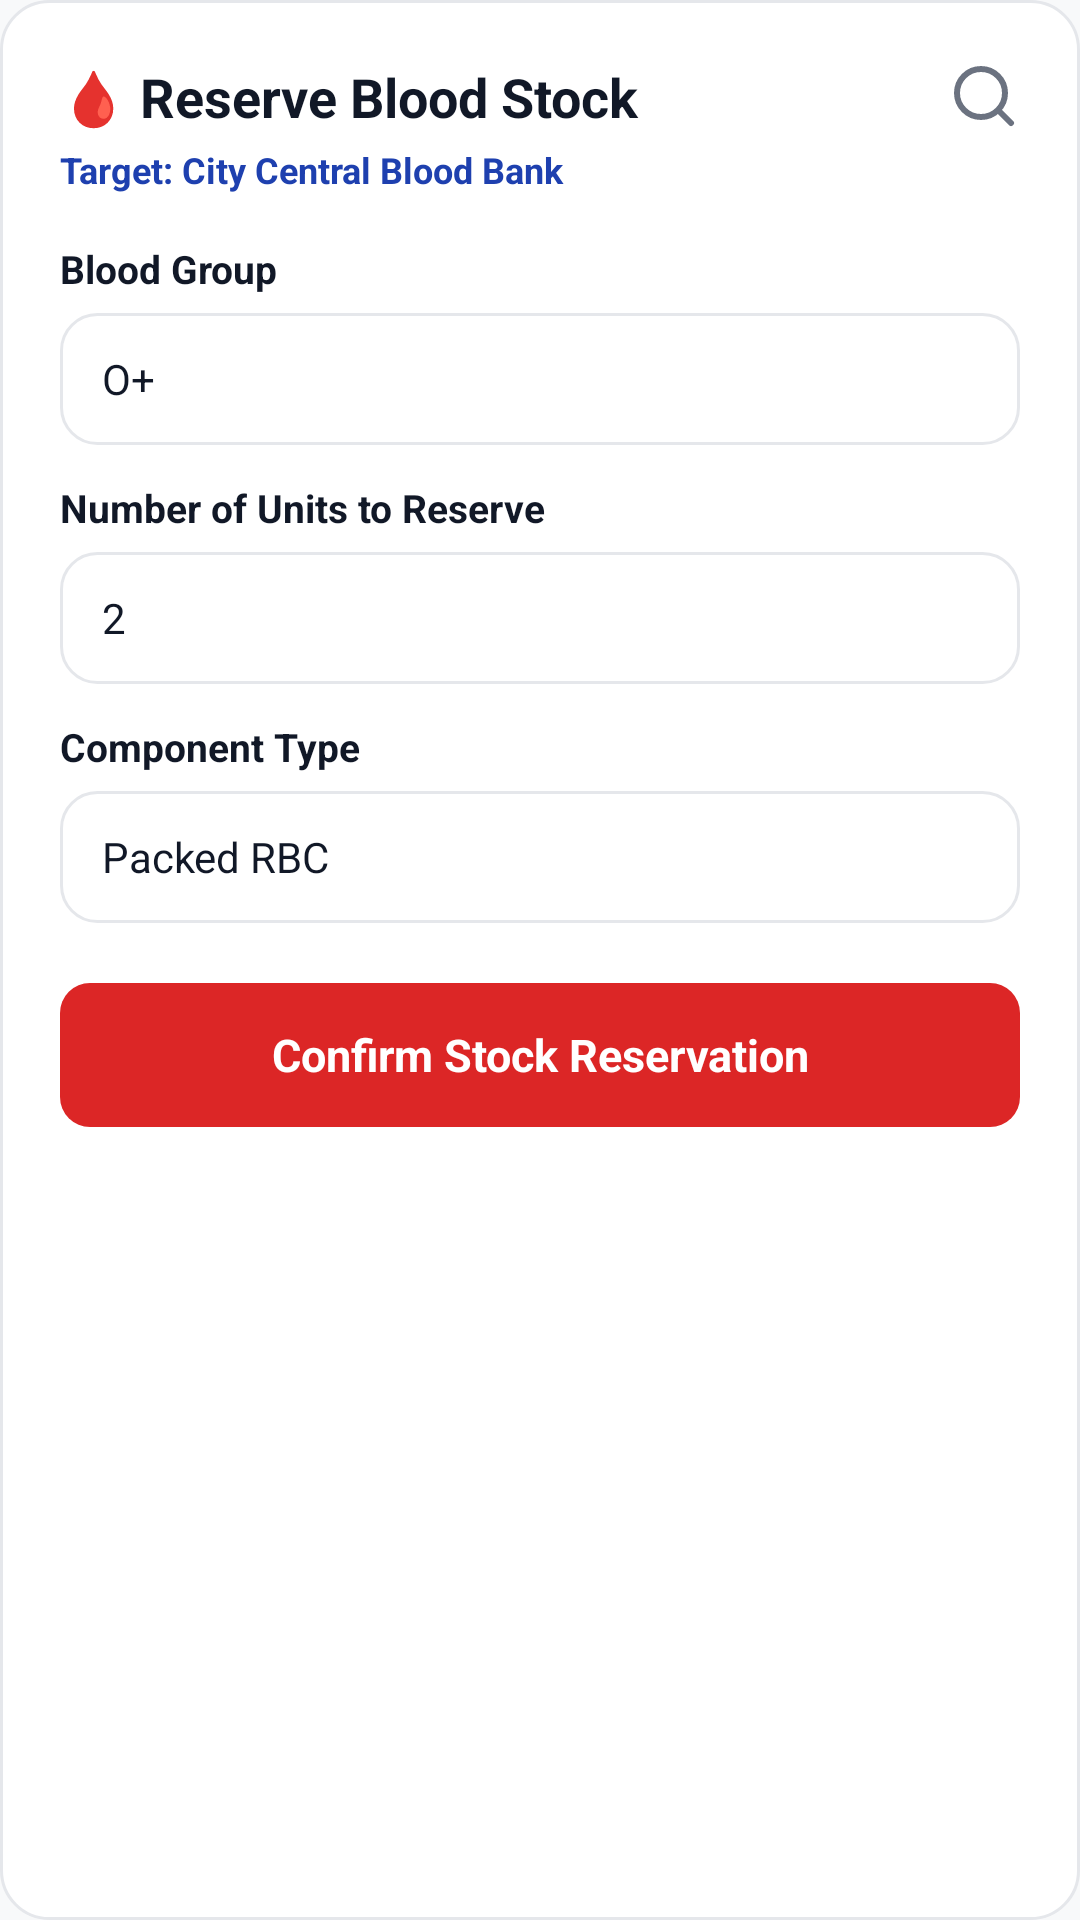

This screen was rendered from an Android layout file. Write that file and the resources it references.
<!-- AndroidManifest.xml: application theme Theme.Blood_Bank -->
<!-- res/layout/dialog_reserve_blood.xml -->
<?xml version="1.0" encoding="utf-8"?>
<ScrollView xmlns:android="http://schemas.android.com/apk/res/android"
    xmlns:app="http://schemas.android.com/apk/res-auto"
    android:layout_width="match_parent"
    android:layout_height="wrap_content"
    android:background="@drawable/bg_card_premium">

    <LinearLayout
        android:layout_width="match_parent"
        android:layout_height="wrap_content"
        android:orientation="vertical"
        android:padding="20dp">

        <RelativeLayout
            android:layout_width="match_parent"
            android:layout_height="wrap_content">

            <TextView
                android:layout_width="wrap_content"
                android:layout_height="wrap_content"
                android:text="🩸 Reserve Blood Stock"
                android:textColor="@color/text_primary"
                android:textSize="18sp"
                android:textStyle="bold" />

            <ImageView
                android:id="@+id/btn_close_reserve_dialog"
                android:layout_width="24dp"
                android:layout_height="24dp"
                android:layout_alignParentEnd="true"
                android:contentDescription="Close"
                android:src="@drawable/ic_search"
                app:tint="@color/text_secondary" />
        </RelativeLayout>

        <TextView
            android:id="@+id/txt_reserve_bank_target"
            android:layout_width="wrap_content"
            android:layout_height="wrap_content"
            android:layout_marginTop="4dp"
            android:text="Target: City Central Blood Bank"
            android:textColor="@color/status_verified_text"
            android:textSize="12sp"
            android:textStyle="bold" />

        
        <TextView
            android:layout_width="wrap_content"
            android:layout_height="wrap_content"
            android:layout_marginTop="16dp"
            android:text="Blood Group"
            android:textColor="@color/text_primary"
            android:textSize="13sp"
            android:textStyle="bold" />

        <EditText
            android:id="@+id/input_reserve_blood_group"
            android:layout_width="match_parent"
            android:layout_height="44dp"
            android:layout_marginTop="6dp"
            android:background="@drawable/bg_input_field"
            android:hint="e.g. O+, B+, A+"
            android:paddingHorizontal="14dp"
            android:text="O+"
            android:textColor="@color/text_primary"
            android:textColorHint="@color/text_tertiary"
            android:textSize="14sp" />

        
        <TextView
            android:layout_width="wrap_content"
            android:layout_height="wrap_content"
            android:layout_marginTop="12dp"
            android:text="Number of Units to Reserve"
            android:textColor="@color/text_primary"
            android:textSize="13sp"
            android:textStyle="bold" />

        <EditText
            android:id="@+id/input_reserve_units"
            android:layout_width="match_parent"
            android:layout_height="44dp"
            android:layout_marginTop="6dp"
            android:background="@drawable/bg_input_field"
            android:hint="e.g. 2"
            android:inputType="number"
            android:paddingHorizontal="14dp"
            android:text="2"
            android:textColor="@color/text_primary"
            android:textColorHint="@color/text_tertiary"
            android:textSize="14sp" />

        
        <TextView
            android:layout_width="wrap_content"
            android:layout_height="wrap_content"
            android:layout_marginTop="12dp"
            android:text="Component Type"
            android:textColor="@color/text_primary"
            android:textSize="13sp"
            android:textStyle="bold" />

        <EditText
            android:id="@+id/input_reserve_component"
            android:layout_width="match_parent"
            android:layout_height="44dp"
            android:layout_marginTop="6dp"
            android:background="@drawable/bg_input_field"
            android:hint="e.g. Packed RBC, FFP, Platelets"
            android:paddingHorizontal="14dp"
            android:text="Packed RBC"
            android:textColor="@color/text_primary"
            android:textColorHint="@color/text_tertiary"
            android:textSize="14sp" />

        
        <TextView
            android:id="@+id/btn_confirm_reservation"
            android:layout_width="match_parent"
            android:layout_height="48dp"
            android:layout_marginTop="20dp"
            android:background="@drawable/bg_button_primary"
            android:gravity="center"
            android:text="Confirm Stock Reservation"
            android:textColor="@color/white"
            android:textSize="15sp"
            android:textStyle="bold" />

    </LinearLayout>
</ScrollView>
<!-- resources referenced by this layout -->
<resources>
  <color name="status_verified_text">#1E40AF</color>
  <color name="text_primary">#111827</color>
  <color name="text_secondary">#6B7280</color>
  <color name="text_tertiary">#9CA3AF</color>
  <color name="white">#FFFFFF</color>
  <!-- drawable bg_button_primary (drawable) -->
  <?xml version="1.0" encoding="utf-8"?>
  <shape xmlns:android="http://schemas.android.com/apk/res/android"
      android:shape="rectangle">
      <solid android:color="@color/primary" />
      <corners android:radius="@dimen/button_radius" />
  </shape>
  <!-- drawable bg_card_premium (drawable) -->
  <?xml version="1.0" encoding="utf-8"?>
  <shape xmlns:android="http://schemas.android.com/apk/res/android"
      android:shape="rectangle">
      <solid android:color="@color/surface" />
      <corners android:radius="16dp" />
      <stroke
          android:width="1dp"
          android:color="@color/surface_border" />
  </shape>
  <!-- drawable bg_input_field (drawable) -->
  <?xml version="1.0" encoding="utf-8"?>
  <shape xmlns:android="http://schemas.android.com/apk/res/android"
      android:shape="rectangle">
      <solid android:color="@color/surface" />
      <corners android:radius="12dp" />
      <stroke
          android:width="1dp"
          android:color="@color/surface_border" />
  </shape>
  <!-- drawable ic_search (drawable) -->
  <vector xmlns:android="http://schemas.android.com/apk/res/android"
      android:width="24dp"
      android:height="24dp"
      android:viewportWidth="24"
      android:viewportHeight="24">
    <path
        android:pathData="M11,19A8,8 0,1 0,11 3A8,8 0,0 0,11 19ZM21,21L16.65,16.65"
        android:fillColor="#00000000"
        android:strokeColor="#FF0F172A"
        android:strokeWidth="2"
        android:strokeLineCap="round"
        android:strokeLineJoin="round"/>
  </vector>
  <style name="Theme.Blood_Bank" parent="Base.Theme.Blood_Bank" />
  <color name="primary">#DC2626</color>
  <dimen name="button_radius">10dp</dimen>
  <color name="surface">#FFFFFF</color>
  <color name="surface_border">#E5E7EB</color>
  <style name="Base.Theme.Blood_Bank" parent="Theme.Material3.DayNight.NoActionBar">
          <item name="colorPrimary">@color/primary</item>
          <item name="colorPrimaryDark">@color/primary_dark</item>
          <item name="colorOnPrimary">@color/on_primary</item>
          <item name="colorPrimaryContainer">@color/primary_container</item>
          <item name="colorOnPrimaryContainer">@color/on_primary_container</item>
          <item name="colorSecondary">@color/secondary</item>
          <item name="colorOnSecondary">@color/on_secondary</item>
          <item name="android:colorBackground">@color/background</item>
          <item name="colorSurface">@color/surface</item>
          <item name="colorSurfaceVariant">@color/surface_variant</item>
          
          
          <item name="android:statusBarColor">@color/surface</item>
          <item name="android:windowLightStatusBar">true</item>
          <item name="android:navigationBarColor">@color/surface</item>
          <item name="android:windowLightNavigationBar">true</item>
  
          
          <item name="shapeAppearanceCornerMedium">@style/ShapeAppearance.App.MediumComponent</item>
      </style>
  <color name="primary_dark">#B91C1C</color>
  <color name="on_primary">#FFFFFF</color>
  <color name="primary_container">#FEE2E2</color>
  <color name="on_primary_container">#FFCDD2</color>
  <color name="secondary">#64748B</color>
  <color name="on_secondary">#FFFFFF</color>
  <color name="background">#F8F9FA</color>
  <color name="surface_variant">#F8F9FA</color>
  <style name="ShapeAppearance.App.MediumComponent" parent="ShapeAppearance.Material3.Corner.Medium">
          <item name="cornerSize">16dp</item>
      </style>
</resources>
